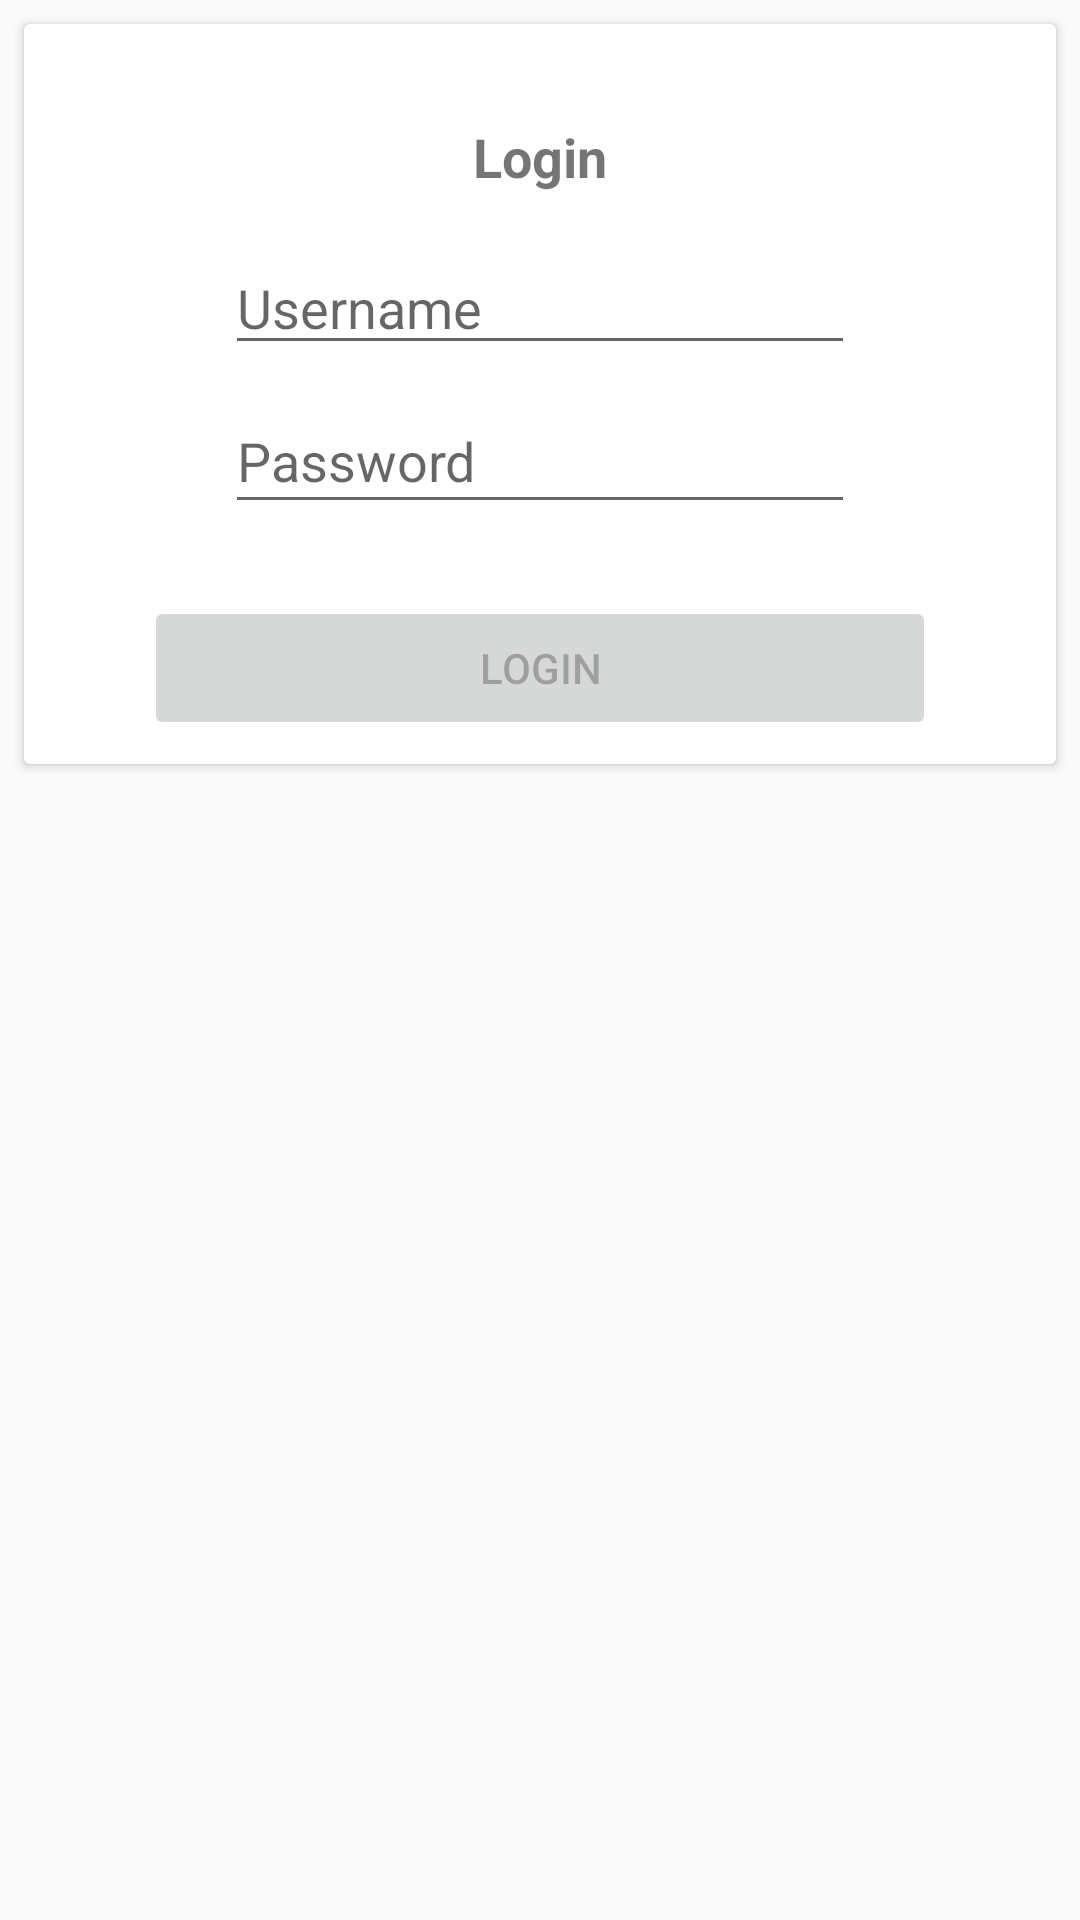

Write the Android layout XML for this screen, with the resource values it uses.
<!-- AndroidManifest.xml: application theme AppTheme -->
<!-- res/layout/activity_login.xml -->
<?xml version="1.0" encoding="utf-8"?>
<android.support.constraint.ConstraintLayout
    xmlns:android="http://schemas.android.com/apk/res/android"
    xmlns:app="http://schemas.android.com/apk/res-auto"
    xmlns:tools="http://schemas.android.com/tools"
    android:layout_width="match_parent"
    android:layout_height="match_parent"
    tools:context=".LoginActivity">

    <android.support.v7.widget.CardView
        android:id="@+id/cardView"
        android:layout_width="match_parent"
        android:layout_margin="8dp"
        android:layout_height="wrap_content"
        app:layout_constraintTop_toTopOf="parent"
        app:layout_constraintStart_toStartOf="parent"
        app:layout_constraintEnd_toEndOf="parent">

        <android.support.constraint.ConstraintLayout
            android:padding="8dp"
            android:layout_width="match_parent"
            android:layout_height="wrap_content">

            <TextView
                android:id="@+id/login_title"
                android:layout_width="wrap_content"
                android:layout_height="wrap_content"
                android:layout_marginEnd="@dimen/one"
                android:layout_marginStart="@dimen/one"
                android:layout_marginTop="@dimen/three"
                android:text="@string/login"
                android:textSize="@dimen/title_font_size"
                android:textStyle="bold"
                app:layout_constraintEnd_toEndOf="parent"
                app:layout_constraintStart_toStartOf="parent"
                app:layout_constraintTop_toTopOf="parent" />

            <EditText
                android:id="@+id/username"
                android:layout_width="wrap_content"
                android:layout_height="wrap_content"
                android:layout_marginEnd="@dimen/one"
                android:layout_marginStart="@dimen/one"
                android:layout_marginTop="@dimen/two"
                android:ems="10"
                android:hint="@string/username"
                android:inputType="textPersonName"
                app:layout_constraintEnd_toEndOf="parent"
                app:layout_constraintStart_toStartOf="parent"
                app:layout_constraintTop_toBottomOf="@+id/login_title" />

            <EditText
                android:id="@+id/password"
                android:layout_width="wrap_content"
                android:layout_height="45dp"
                android:layout_marginEnd="@dimen/one"
                android:layout_marginStart="@dimen/one"
                android:layout_marginTop="@dimen/one"
                android:ems="10"
                android:hint="@string/password"
                android:inputType="textPassword"
                app:layout_constraintEnd_toEndOf="parent"
                app:layout_constraintStart_toStartOf="parent"
                app:layout_constraintTop_toBottomOf="@+id/username" />

            <Button
                android:id="@+id/login"
                android:layout_width="match_parent"
                android:layout_height="wrap_content"
                android:layout_marginEnd="@dimen/four"
                android:layout_marginStart="@dimen/four"
                android:layout_marginTop="@dimen/three"
                android:enabled="false"
                android:text="@string/login"
                app:layout_constraintEnd_toEndOf="parent"
                app:layout_constraintStart_toStartOf="parent"
                app:layout_constraintTop_toBottomOf="@+id/password" />

        </android.support.constraint.ConstraintLayout>

    </android.support.v7.widget.CardView>

    <ProgressBar
        android:id="@+id/progressBar"
        style="?android:attr/progressBarStyle"
        android:layout_width="wrap_content"
        android:layout_height="wrap_content"
        android:layout_marginEnd="@dimen/one"
        android:layout_marginStart="@dimen/one"
        android:layout_marginTop="@dimen/two"
        android:visibility="gone"
        app:layout_constraintEnd_toEndOf="parent"
        app:layout_constraintStart_toStartOf="parent"
        app:layout_constraintTop_toBottomOf="@+id/cardView" />

</android.support.constraint.ConstraintLayout>
<!-- resources referenced by this layout -->
<resources>
  <dimen name="four">32dp</dimen>
  <dimen name="one">8dp</dimen>
  <dimen name="three">24dp</dimen>
  <dimen name="title_font_size">18sp</dimen>
  <dimen name="two">16dp</dimen>
  <string name="login">Login</string>
  <string name="password">Password</string>
  <string name="username">Username</string>
  <style name="AppTheme" parent="Theme.AppCompat.Light.DarkActionBar">
          
          <item name="colorPrimary">@color/colorPrimary</item>
          <item name="colorPrimaryDark">@color/colorPrimaryDark</item>
          <item name="colorAccent">@color/colorAccent</item>
      </style>
  <!-- not gathered from this repository: default colours our renderer supplied (Android Studio template values) -->
  <color name="colorPrimary">#FF6200EE</color>
  <color name="colorPrimaryDark">#FF3700B3</color>
  <color name="colorAccent">#FF03DAC5</color>
</resources>
